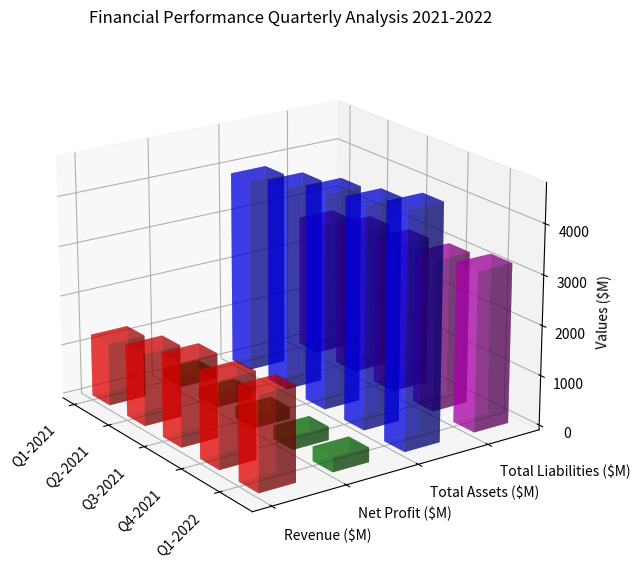

The script that saved this image: (Note: this script raises an exception after producing the figure.)
# import necessary library
import numpy as np
import matplotlib.pyplot as plt
from mpl_toolkits.mplot3d import Axes3D

# Provided data
data_str = 'Quarter,Revenue ($M),Net Profit ($M),Total Assets ($M),Total Liabilities ($M)/n Q1-2021,1250,180,3900,2675/n Q2-2021,1450,200,4100,2900/n Q3-2021,1690,240,4320,2980/n Q4-2021,1750,270,4450,3050/n Q1-2022,1890,290,4700,3200'

# Transforming data to suitable format
data_list = [i.split(',') for i in data_str.split('/n ')]
x_values = [i[0] for i in data_list[1:]]
y_values = data_list[0][1:]
data = np.float32([i[1:] for i in data_list[1:]])

fig = plt.figure(figsize=(10, 7)) #make sure figsize is suitable.
ax = fig.add_subplot(111, projection='3d')

colors = ['r', 'g', 'b', 'm'] # list of colors for different bars 
width = depth = 0.5 # width and depth of bars
d_color = 0.5/len(y_values) # to vary the color of bars

for c in range(len(y_values)):
    x_t = np.arange(len(x_values))
    y_t = np.full(len(x_values), c)
    ax.bar3d(x_t, y_t, np.zeros(len(x_values)), width, depth, data[:, c], color=(colors[c % len(colors)]), shade=True, alpha=0.5)

ax.set_xticks(np.arange(len(x_values)))
ax.set_yticks(np.arange(len(y_values)))
ax.set_xticklabels(x_values, rotation=45, horizontalalignment='right')
ax.set_yticklabels(y_values, ha='left')

ax.set_zlabel('Values ($M)') # z-label
ax.set_title('Financial Performance Quarterly Analysis 2021-2022') # Set title

# Adjusting viewing angles for better visualization
ax.view_init(elev=20, azim=-35)

plt.tight_layout()
plt.savefig('/cpfs01/user/yehancheng/workspace/datasets/SimChartV2/demo/3D/png/142_202312302235.png', dpi=300)
plt.clf() # Clear the current image state
